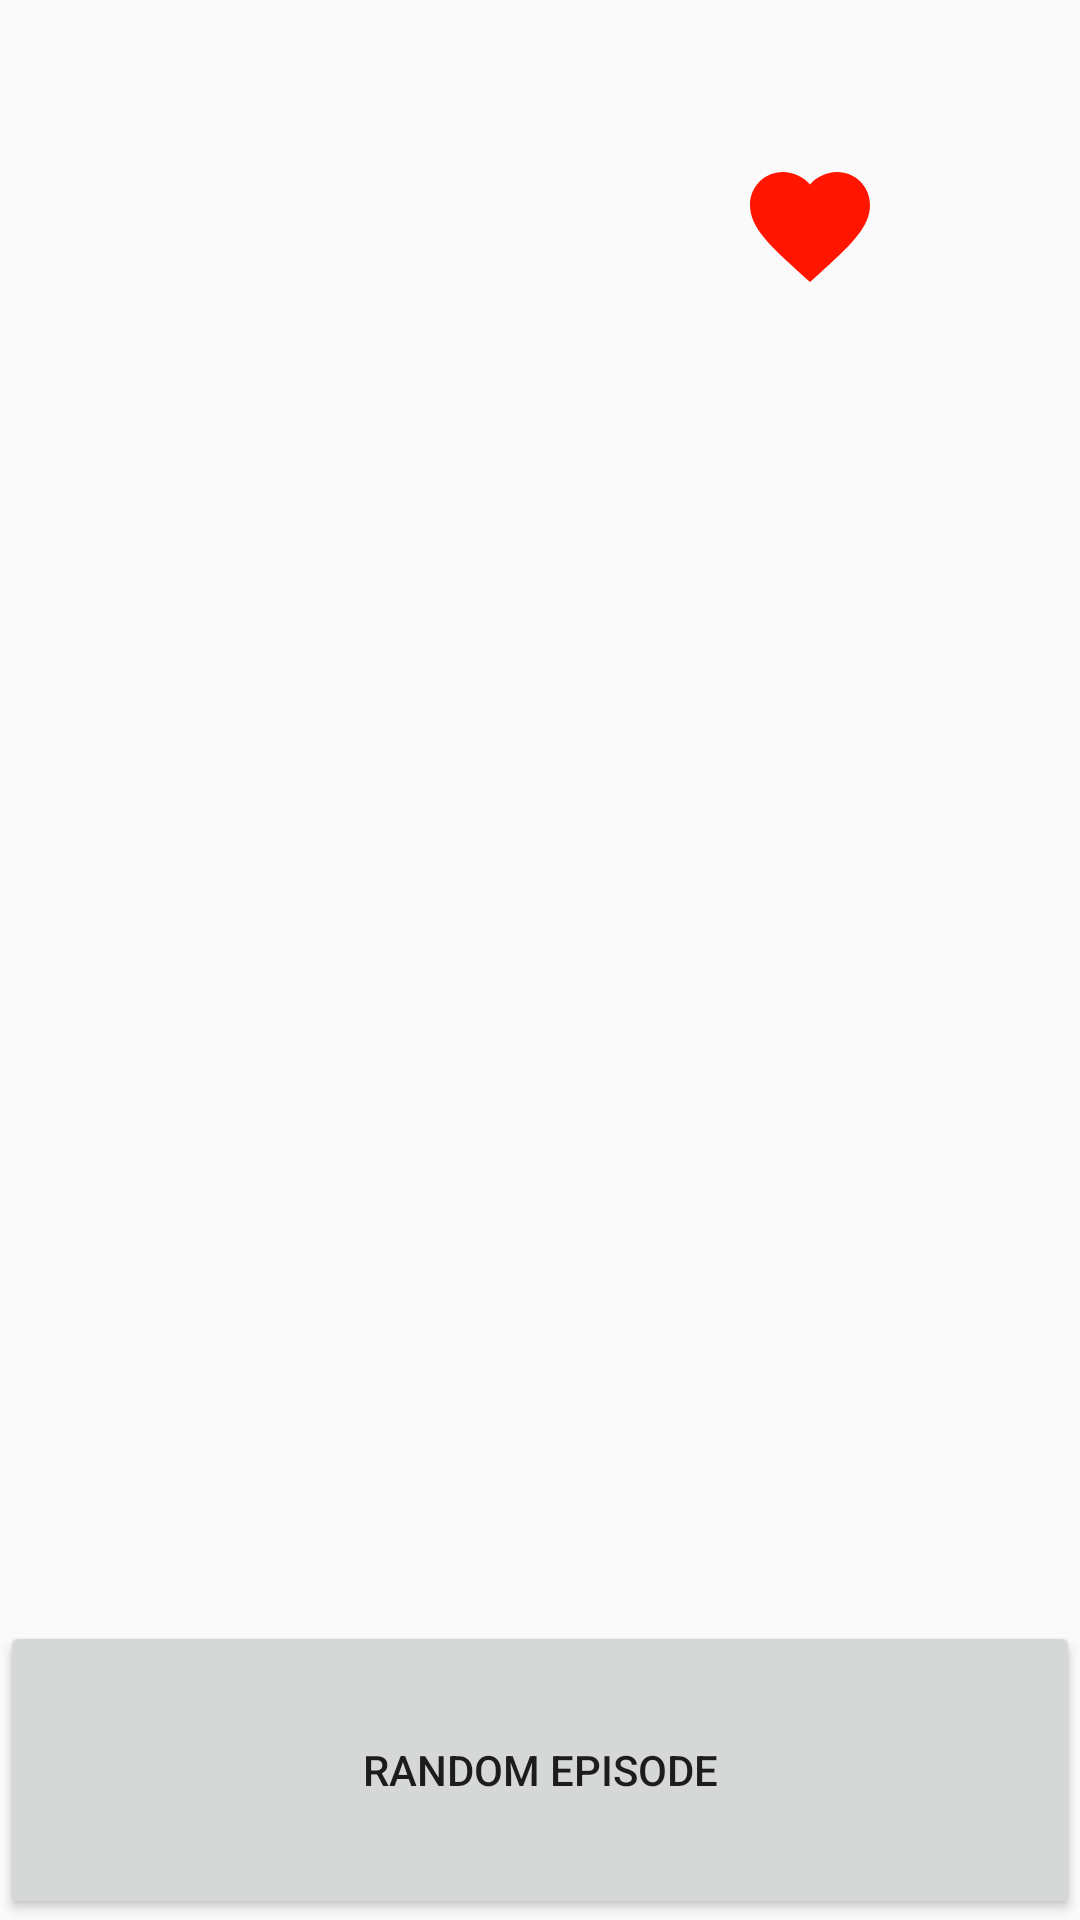

Produce the Android XML layout that renders to this screen, including the resource entries it uses.
<!-- AndroidManifest.xml: application theme AppTheme -->
<!-- res/layout/fragment_show.xml -->
<?xml version="1.0" encoding="utf-8"?>
<LinearLayout xmlns:android="http://schemas.android.com/apk/res/android"
    xmlns:tools="http://schemas.android.com/tools"
    android:layout_width="match_parent"
    android:layout_height="match_parent"
    android:orientation="vertical"
    android:weightSum="1">

    <LinearLayout
        android:layout_width="match_parent"
        android:layout_height="wrap_content"
        android:layout_weight="0.2"
        android:orientation="horizontal"
        android:baselineAligned="false">

        <LinearLayout
            android:layout_width="0dp"
            android:layout_height="match_parent"
            android:layout_weight="1"
            android:gravity="center"
            android:orientation="horizontal"
            tools:ignore="NestedWeights">

            <TextView
                android:id="@+id/show_dates_text_view"
                android:layout_width="wrap_content"
                android:layout_height="wrap_content"
                android:text="" />

        </LinearLayout>

        <LinearLayout
            android:layout_width="0dp"
            android:layout_height="match_parent"
            android:layout_weight="1"
            android:gravity="center"
            android:orientation="horizontal">

            <ImageButton
                android:id="@+id/frag_add_to_fav"
                android:layout_width="wrap_content"
                android:layout_height="wrap_content"
                android:background="?attr/selectableItemBackgroundBorderless"
                android:contentDescription="@string/add"
                android:src="@drawable/ic_favorite"
                tools:ignore="NestedWeights" />
        </LinearLayout>


    </LinearLayout>

    <TextView
        android:id="@+id/frag_result"
        style="@style/TextAppearance.AppCompat.Large"
        android:layout_width="match_parent"
        android:layout_height="wrap_content"
        android:layout_weight="0.7"
        android:text=""
        android:textAlignment="center" />

    <Button
        android:id="@+id/frag_random"
        android:layout_width="match_parent"
        android:layout_height="wrap_content"
        android:layout_weight="0.1"
        android:text="@string/random" />

</LinearLayout>
<!-- resources referenced by this layout -->
<resources>
  <!-- drawable ic_favorite (drawable) -->
  <vector android:height="48dp" android:tint="#FF1500"
      android:viewportHeight="24" android:viewportWidth="24"
      android:width="48dp" xmlns:android="http://schemas.android.com/apk/res/android">
      <path android:fillColor="@android:color/white" android:pathData="M12,21.35l-1.45,-1.32C5.4,15.36 2,12.28 2,8.5 2,5.42 4.42,3 7.5,3c1.74,0 3.41,0.81 4.5,2.09C13.09,3.81 14.76,3 16.5,3 19.58,3 22,5.42 22,8.5c0,3.78 -3.4,6.86 -8.55,11.54L12,21.35z"/>
  </vector>
  <string name="add">Add to favourites</string>
  <string name="random">Random Episode</string>
  <style name="AppTheme" parent="Theme.AppCompat.DayNight.NoActionBar">
          
          <item name="colorPrimary">@color/colorPrimary</item>
          <item name="colorPrimaryDark">@color/colorPrimaryDark</item>
          <item name="colorAccent">@color/colorAccent</item>
          <item name="android:statusBarColor">@android:color/transparent</item>
      </style>
  <color name="colorPrimary">#6200EE</color>
  <color name="colorPrimaryDark">#3700B3</color>
  <color name="colorAccent">#03DAC5</color>
</resources>
